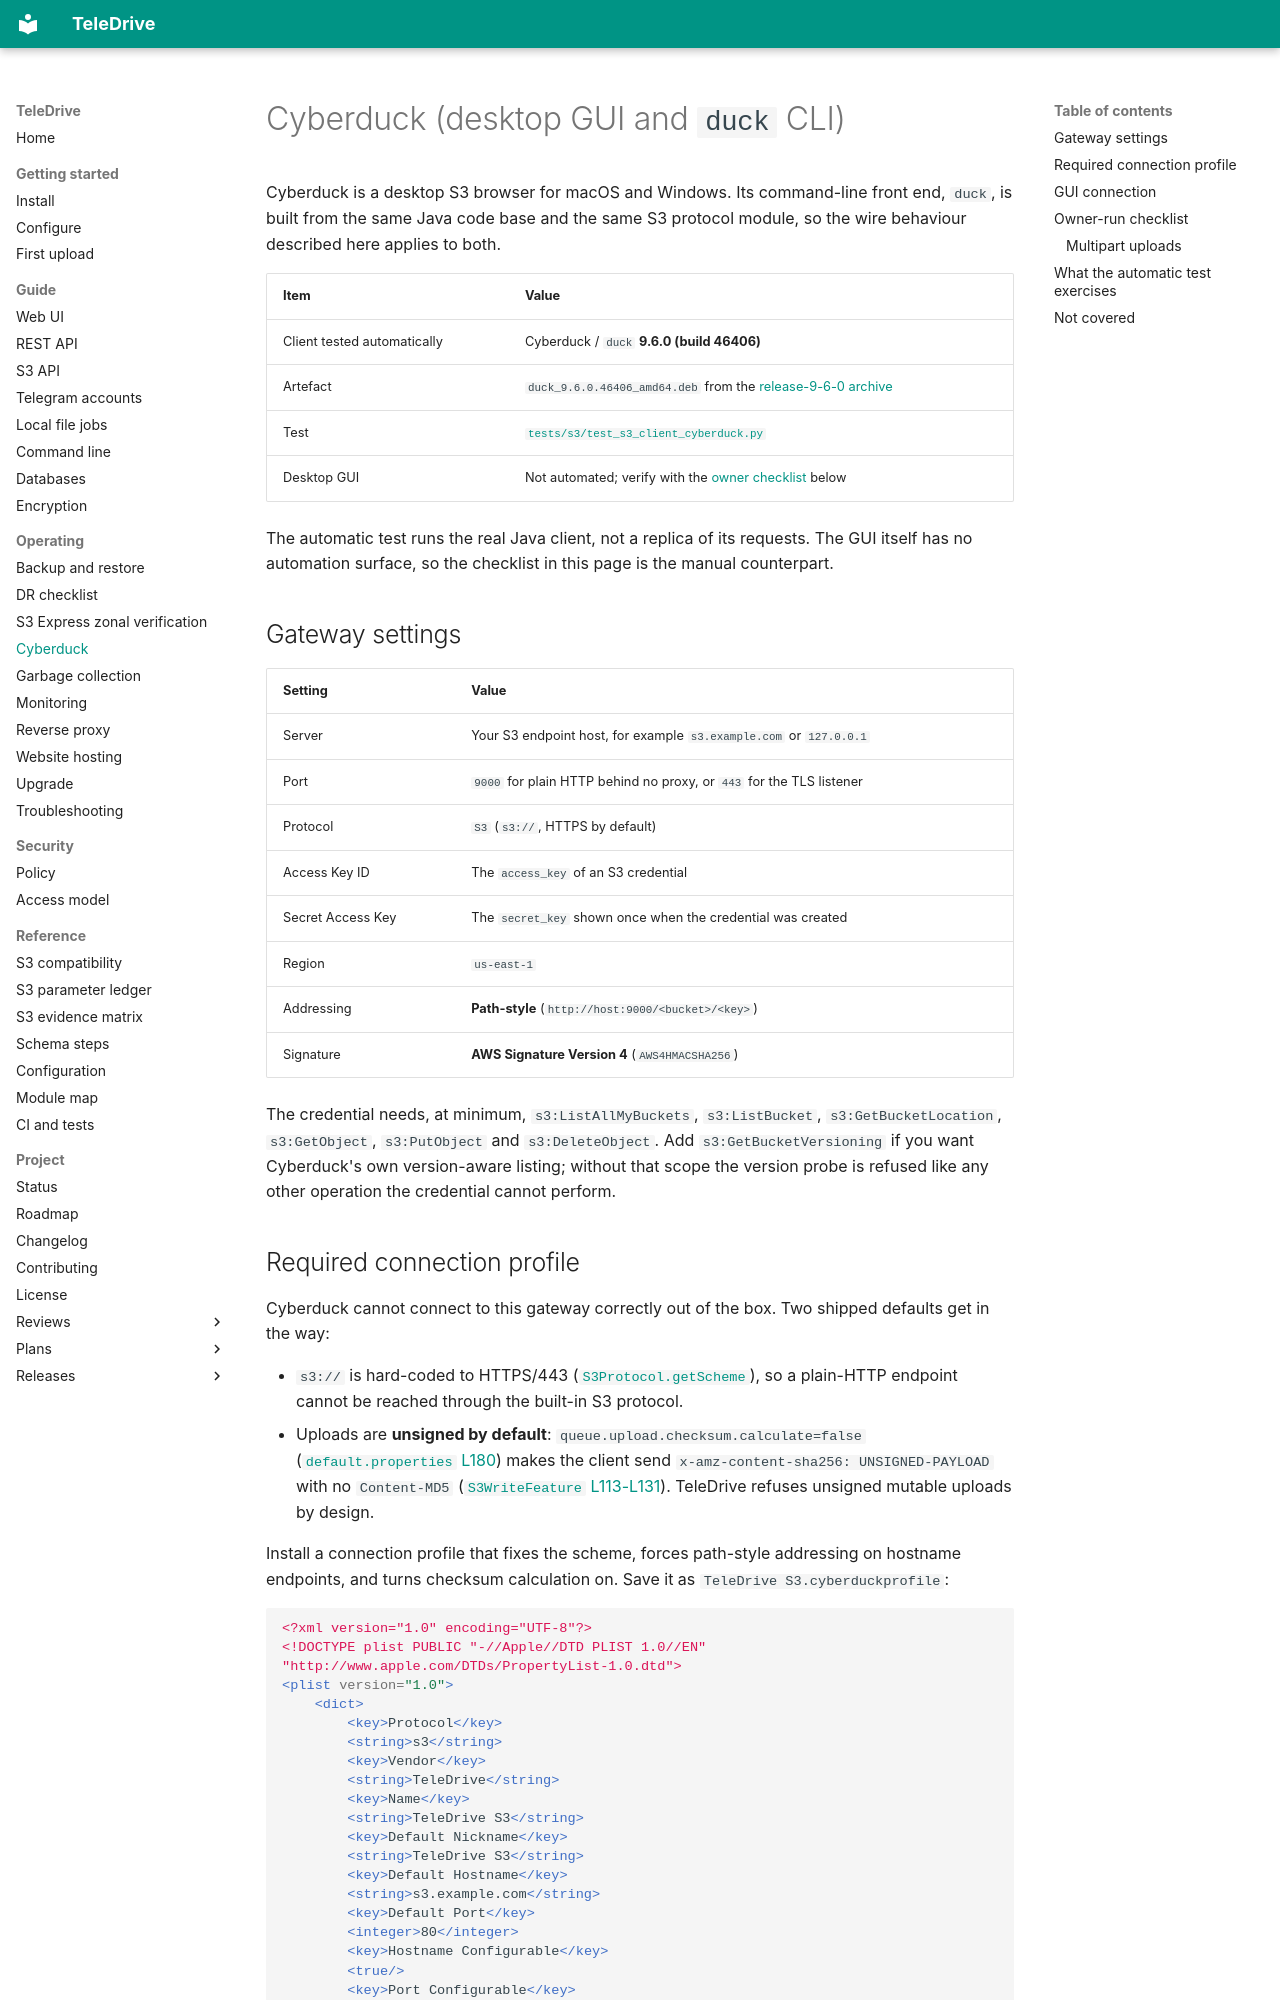

repository: babico/TeleDrive · page: operate/cyberduck/index.html · generator: mkdocs

# Cyberduck (desktop GUI and `duck` CLI)

Cyberduck is a desktop S3 browser for macOS and Windows. Its command-line
front end, `duck`, is built from the same Java code base and the same S3
protocol module, so the wire behaviour described here applies to both.

| Item | Value |
| --- | --- |
| Client tested automatically | Cyberduck / `duck` **9.6.0 (build 46406)** |
| Artefact | `duck_9.6.0.46406_amd64.deb` from the [release-9-6-0 archive](https://github.com/iterate-ch/cyberduck/releases/tag/release-9-6-0) |
| Test | [`tests/s3/test_s3_client_cyberduck.py`](https://github.com/babico/TeleDrive/blob/main/tests/s3/test_s3_client_cyberduck.py) |
| Desktop GUI | Not automated; verify with the [owner checklist](#owner-run-checklist) below |

The automatic test runs the real Java client, not a replica of its requests.
The GUI itself has no automation surface, so the checklist in this page is the
manual counterpart.

## Gateway settings

| Setting | Value |
| --- | --- |
| Server | Your S3 endpoint host, for example `s3.example.com` or `127.0.0.1` |
| Port | `9000` for plain HTTP behind no proxy, or `443` for the TLS listener |
| Protocol | `S3` (`s3://`, HTTPS by default) |
| Access Key ID | The `access_key` of an S3 credential |
| Secret Access Key | The `secret_key` shown once when the credential was created |
| Region | `us-east-1` |
| Addressing | **Path-style** (`http://host:9000/<bucket>/<key>`) |
| Signature | **AWS Signature Version 4** (`AWS4HMACSHA256`) |

The credential needs, at minimum, `s3:ListAllMyBuckets`, `s3:ListBucket`,
`s3:GetBucketLocation`, `s3:GetObject`, `s3:PutObject` and
`s3:DeleteObject`. Add `s3:GetBucketVersioning` if you want Cyberduck's own
version-aware listing; without that scope the version probe is refused like
any other operation the credential cannot perform.
